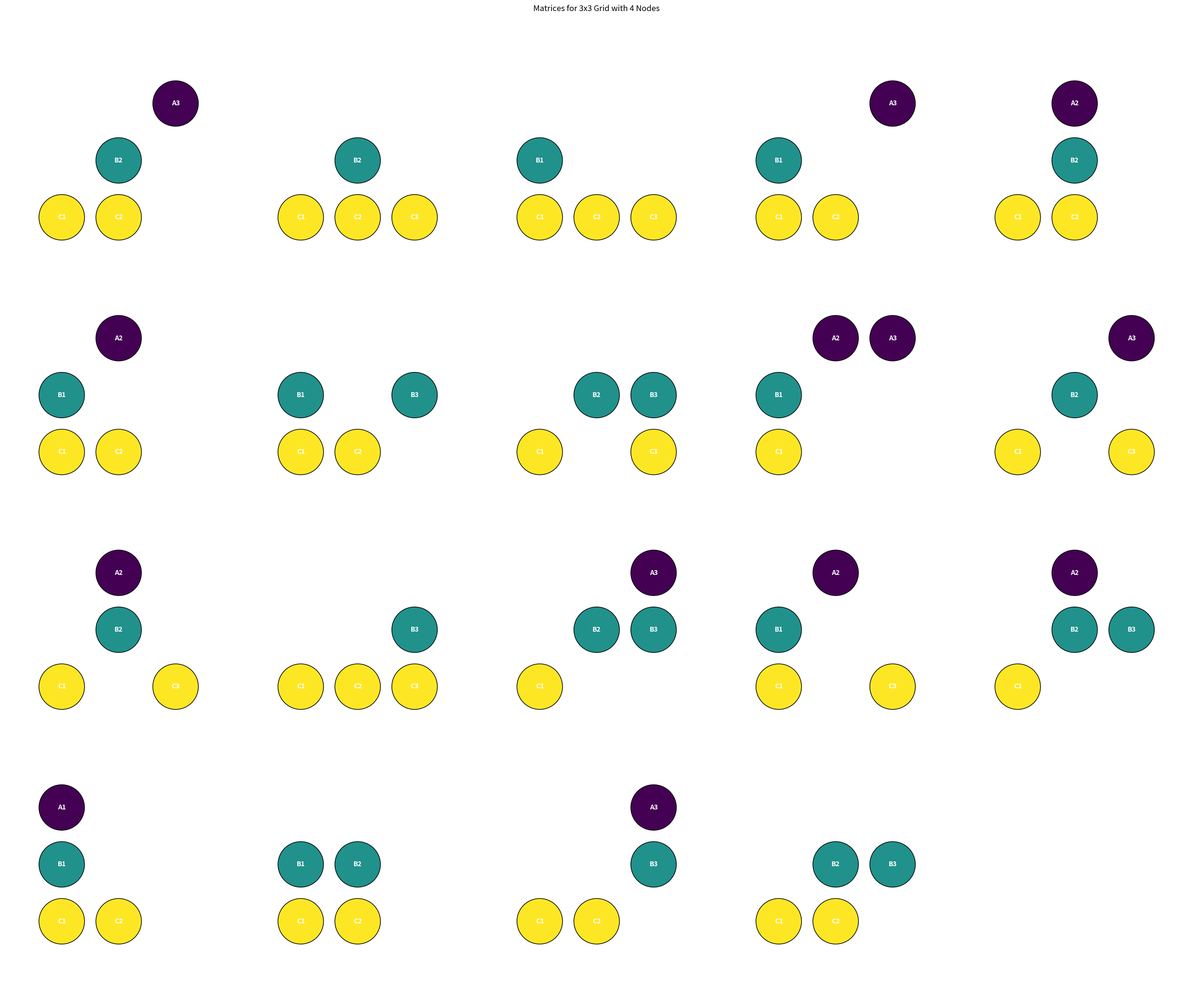

Source code (Python):
def is_valid_general(matrix, m, n, X):
    total_nodes = sum(sum(row) for row in matrix)
    if total_nodes != X:
        return False

    columns_with_nodes = sum(1 for j in range(n) if any(matrix[i][j] for i in range(m)))
    if columns_with_nodes < 2:
        return False

    for j in range(n - 1):
        if sum(matrix[i][j] for i in range(m)) == 0 and any(
            matrix[i][j + 1] for i in range(m)
        ):
            return False

    return True


def canonical_form_general(matrix):
    return tuple(sorted(tuple(row) for row in matrix))


def find_matrices_general(index, matrix, m, n, current_X, X, unique_matrices):
    if current_X == 0:
        if is_valid_general(matrix, m, n, X):
            unique_matrices.add(canonical_form_general(matrix))
        return

    if index == m * n or (m * n - index < current_X):
        return

    row, col = divmod(index, n)

    matrix[row][col] = 1
    find_matrices_general(index + 1, matrix, m, n, current_X - 1, X, unique_matrices)

    matrix[row][col] = 0
    find_matrices_general(index + 1, matrix, m, n, current_X, X, unique_matrices)


def generalized_solution(m, n, X):
    matrix = [[0] * n for _ in range(m)]
    unique_matrices = set()

    find_matrices_general(0, matrix, m, n, X, X, unique_matrices)

    unique_matrices_list = [
        list(list(row) for row in matrix_tuple) for matrix_tuple in unique_matrices
    ]
    return unique_matrices_list


import numpy as np
import matplotlib.pyplot as plt


def plot_matrices(matrices, m, n, X):
    num_matrices = len(matrices)
    cols = int(np.ceil(np.sqrt(num_matrices)))
    rows = (num_matrices + cols - 1) // cols
    colors = plt.cm.viridis(np.linspace(0, 1, m))
    labels = [chr(65 + i) for i in range(m)]
    fig, axs = plt.subplots(rows, cols, figsize=(5 * cols, 5 * rows))
    axs = np.array(axs).reshape(rows, -1)
    for i in range(rows):
        for j in range(cols):
            idx = i * cols + j
            ax = axs[i, j]
            if idx < num_matrices:
                matrix = matrices[idx]
                for row_idx, row in enumerate(matrix):
                    for col_idx, value in enumerate(row):
                        if value == 1:
                            x, y = col_idx, m - 1 - row_idx
                            circle = plt.Circle(
                                (x, y),
                                0.4,
                                color=colors[row_idx % len(colors)],
                                ec="black",
                                zorder=2,
                            )
                            ax.add_patch(circle)
                            node_label = f"{labels[row_idx]}{col_idx+1}"
                            ax.text(
                                x,
                                y,
                                node_label,
                                color="white",
                                weight="bold",
                                ha="center",
                                va="center",
                                zorder=3,
                            )
                ax.set_xlim(-1, n)
                ax.set_ylim(-1, m)
                ax.axis("off")
                ax.set_aspect("equal", "box")
            else:
                ax.axis("off")
    plt.suptitle(f"Matrices for {m}x{n} Grid with {X} Nodes", y=1.02)
    plt.tight_layout()
    plt.show()


if __name__ == "__main__":
    m = 3
    n = 3
    X = 4
    solution = generalized_solution(m, n, X)
    plot_matrices(solution, m, n, X)
